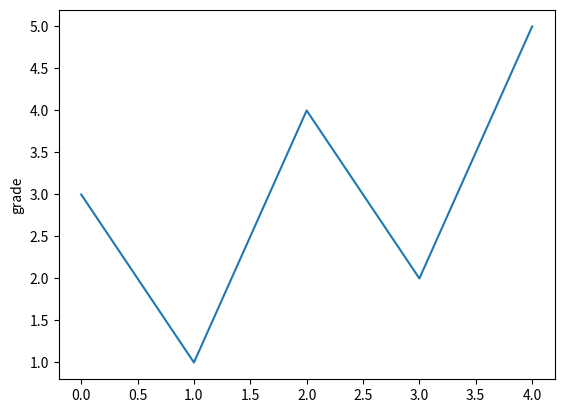

Source code (Python):
import matplotlib.pyplot as plt

plt.plot([3, 1, 4, 2, 5])
plt.ylabel("grade")
plt.show()